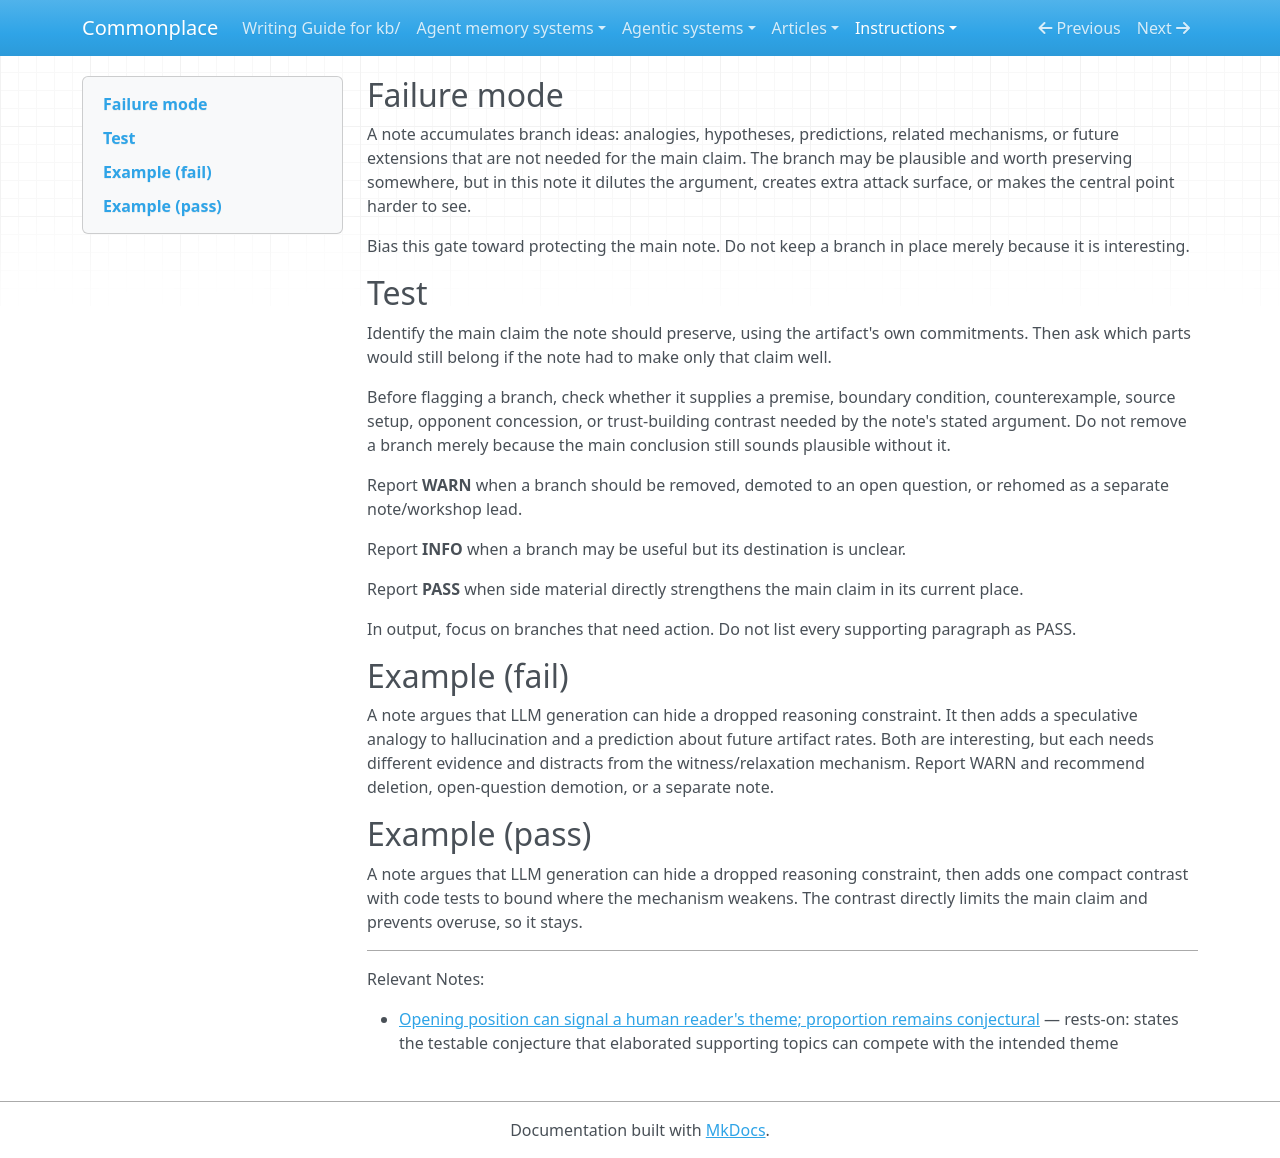

repository: zby/commonplace · page: instructions/compression-bundle/branch-bloat/index.html · generator: mkdocs

---
gate_id: compression/branch-bloat
name: Branch bloat
description: 'A note carries side claims that may be interesting, but they compete with or weaken the main claim instead of supporting it.'
type: types/review-gate.md
lens: compression
watches: [body]
staleness: changed
depth: 4
---

## Failure mode

A note accumulates branch ideas: analogies, hypotheses, predictions, related mechanisms, or future extensions that are not needed for the main claim. The branch may be plausible and worth preserving somewhere, but in this note it dilutes the argument, creates extra attack surface, or makes the central point harder to see.

Bias this gate toward protecting the main note. Do not keep a branch in place merely because it is interesting.

## Test

Identify the main claim the note should preserve, using the artifact's own commitments. Then ask which parts would still belong if the note had to make only that claim well.

Before flagging a branch, check whether it supplies a premise, boundary condition, counterexample, source setup, opponent concession, or trust-building contrast needed by the note's stated argument. Do not remove a branch merely because the main conclusion still sounds plausible without it.

Report **WARN** when a branch should be removed, demoted to an open question, or rehomed as a separate note/workshop lead.

Report **INFO** when a branch may be useful but its destination is unclear.

Report **PASS** when side material directly strengthens the main claim in its current place.

In output, focus on branches that need action. Do not list every supporting paragraph as PASS.

## Example (fail)

A note argues that LLM generation can hide a dropped reasoning constraint. It then adds a speculative analogy to hallucination and a prediction about future artifact rates. Both are interesting, but each needs different evidence and distracts from the witness/relaxation mechanism. Report WARN and recommend deletion, open-question demotion, or a separate note.

## Example (pass)

A note argues that LLM generation can hide a dropped reasoning constraint, then adds one compact contrast with code tests to bound where the mechanism weakens. The contrast directly limits the main claim and prevents overuse, so it stays.

---

Relevant Notes:

- [Opening position can signal a human reader's theme; proportion remains conjectural](../../theory/position-and-proportion-set-what-a-reader-retains.md) — rests-on: states the testable conjecture that elaborated supporting topics can compete with the intended theme
